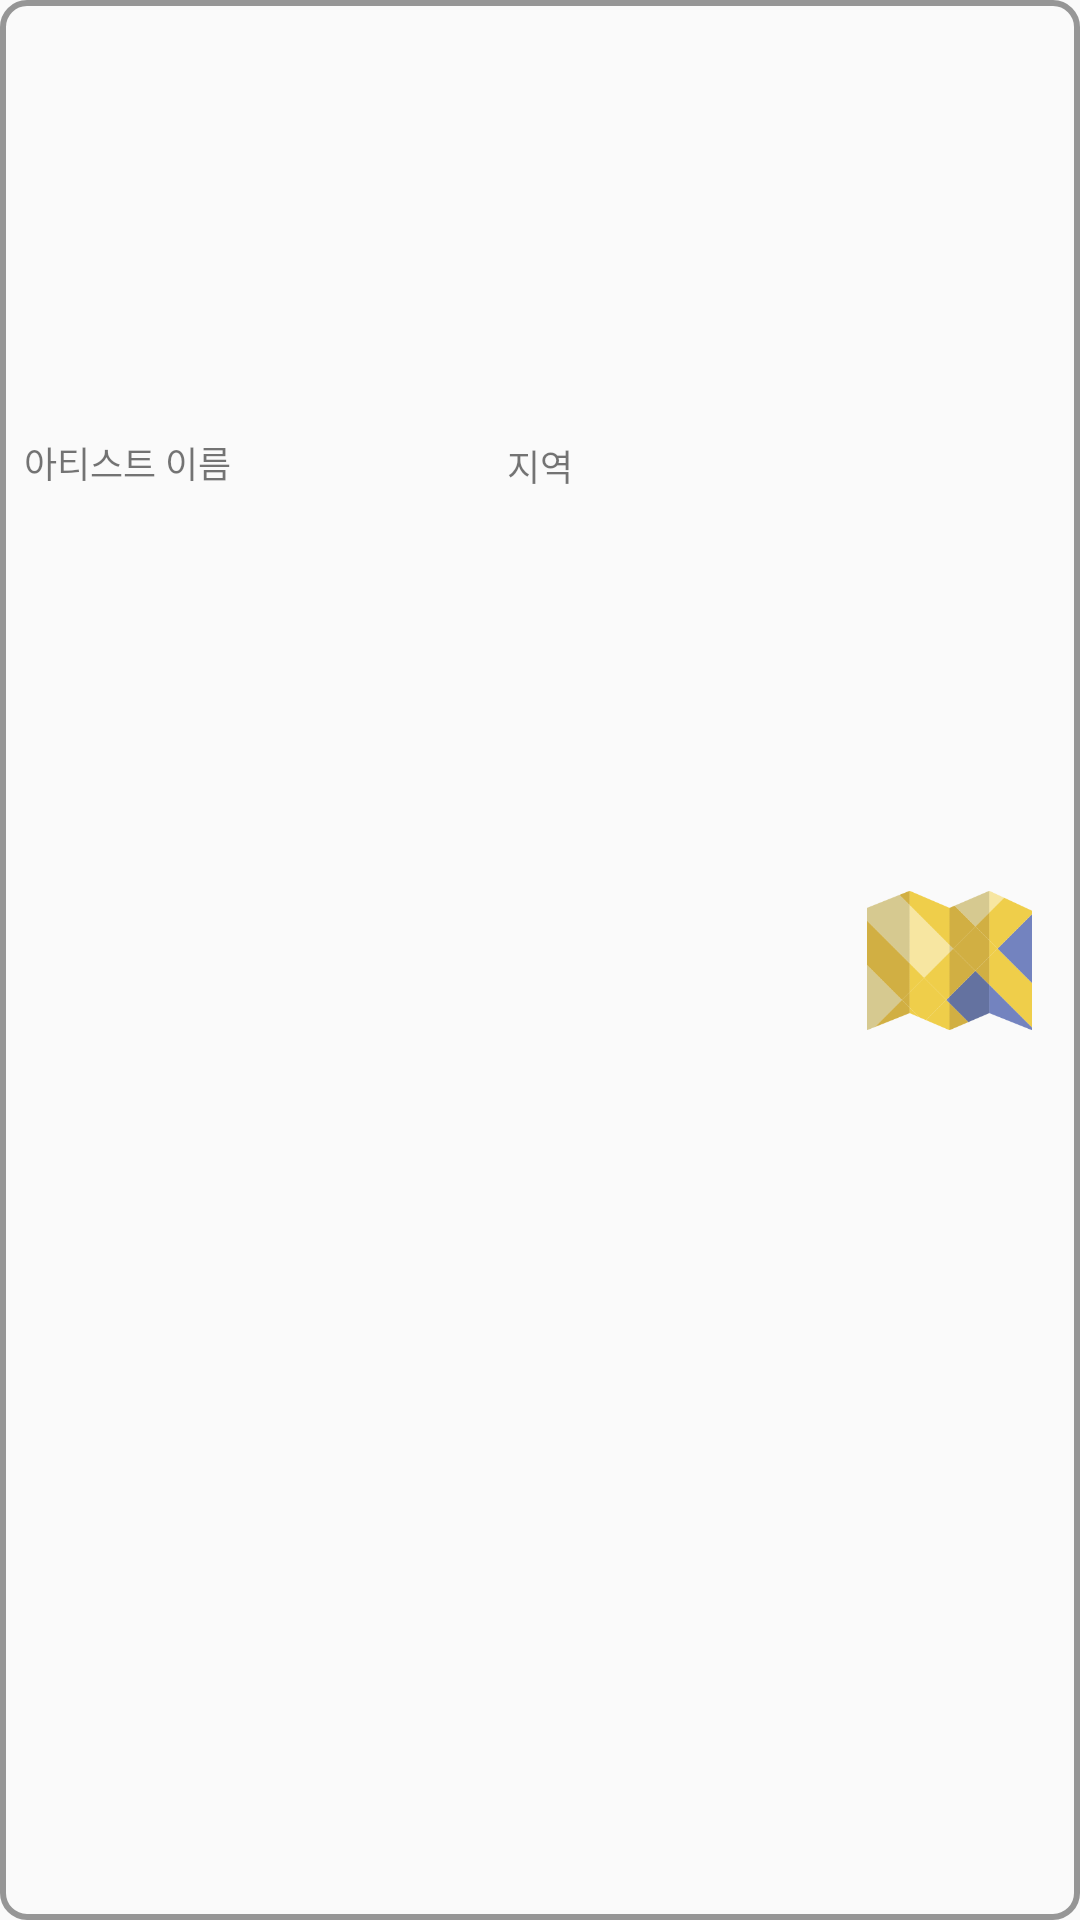

Reconstruct the res/layout file that produces this screen, plus the resources it refers to.
<!-- AndroidManifest.xml: application theme AppTheme -->
<!-- res/layout/slim_place_main_recyler_list.xml -->
<?xml version="1.0" encoding="utf-8"?>
<android.support.constraint.ConstraintLayout xmlns:android="http://schemas.android.com/apk/res/android"
    xmlns:app="http://schemas.android.com/apk/res-auto"
    xmlns:tools="http://schemas.android.com/tools"
    android:id="@+id/list_back"
    android:layout_width="match_parent"
    android:layout_height="85dp"
    android:layout_margin="5dp"
    android:background="@drawable/list_back_round_rect">

    <TextView
        android:id="@+id/recycleTitle"
        android:layout_width="wrap_content"
        android:layout_height="wrap_content"
        android:layout_marginBottom="8dp"
        android:layout_marginLeft="8dp"
        android:layout_marginStart="8dp"
        android:layout_marginTop="8dp"
        android:lines="1"
        android:maxLength="10"
        android:textColor="@color/app_text2_color"
        android:textSize="18dp"
        android:textStyle="bold"
        app:layout_constraintBottom_toBottomOf="parent"
        app:layout_constraintStart_toStartOf="parent"
        app:layout_constraintTop_toTopOf="parent" />

    <TextView
        android:id="@+id/recycleSubContent"
        android:layout_width="wrap_content"
        android:layout_height="wrap_content"
        android:layout_marginBottom="8dp"
        android:layout_marginEnd="8dp"
        android:layout_marginLeft="8dp"
        android:layout_marginRight="8dp"
        android:layout_marginStart="8dp"
        android:layout_marginTop="8dp"
        android:textColor="@color/app_text2_color"
        android:textSize="15dp"
        app:layout_constraintBottom_toBottomOf="parent"
        app:layout_constraintEnd_toEndOf="parent"
        app:layout_constraintStart_toStartOf="parent"
        app:layout_constraintTop_toTopOf="parent" />

    <ImageView
        android:id="@+id/recycleImage"
        android:layout_width="55dp"
        android:layout_height="55dp"
        android:layout_marginBottom="8dp"
        android:layout_marginEnd="16dp"
        android:layout_marginRight="16dp"
        android:layout_marginTop="8dp"
        android:src="@drawable/map"
        app:layout_constraintBottom_toBottomOf="parent"
        app:layout_constraintEnd_toEndOf="parent"
        app:layout_constraintTop_toTopOf="parent" />

    <TextView
        android:id="@+id/textView2"
        android:layout_width="wrap_content"
        android:layout_height="wrap_content"
        android:layout_marginBottom="8dp"
        android:layout_marginEnd="8dp"
        android:layout_marginLeft="8dp"
        android:layout_marginRight="8dp"
        android:layout_marginStart="8dp"
        android:layout_marginTop="8dp"
        android:text="지역"
        android:textSize="12dp"
        app:layout_constraintBottom_toTopOf="@+id/recycleSubContent"
        app:layout_constraintEnd_toEndOf="parent"
        app:layout_constraintStart_toStartOf="parent"
        app:layout_constraintTop_toTopOf="parent" />

    <TextView
        android:id="@+id/textView3"
        android:layout_width="wrap_content"
        android:layout_height="wrap_content"
        android:layout_marginBottom="8dp"
        android:layout_marginLeft="8dp"
        android:layout_marginStart="8dp"
        android:layout_marginTop="8dp"
        android:text="아티스트 이름"
        android:textSize="12dp"
        app:layout_constraintBottom_toTopOf="@+id/recycleTitle"
        app:layout_constraintStart_toStartOf="parent"
        app:layout_constraintTop_toTopOf="parent" />
</android.support.constraint.ConstraintLayout>
<!-- resources referenced by this layout -->
<resources>
  <color name="app_text2_color">#000000</color>
  <!-- drawable list_back_round_rect (drawable) -->
  <?xml version="1.0" encoding="utf-8"?>
  <shape xmlns:android="http://schemas.android.com/apk/res/android"
      android:shape="rectangle" >
  
      <stroke
          android:width="2dp"
          android:color="@color/list_background"/>
  
      <corners
          android:bottomLeftRadius="8dp"
          android:bottomRightRadius="8dp"
          android:topLeftRadius="8dp"
          android:topRightRadius="8dp" />
  
  </shape>
  <!-- drawable map: png bitmap (drawable, 6129 bytes) -->
  <style name="AppTheme" parent="Base.Theme.AppCompat.Light.DarkActionBar">
          
          <item name="colorPrimary">@color/colorPrimary</item>
          <item name="colorPrimaryDark">@color/colorPrimaryDark</item>
          <item name="colorAccent">@color/colorAccent</item>
      </style>
  <color name="list_background">#66000000 </color>
  <color name="colorPrimary">#FF4081</color>
  <color name="colorPrimaryDark">#000000</color>
  <color name="colorAccent">#3F51B5</color>
</resources>
